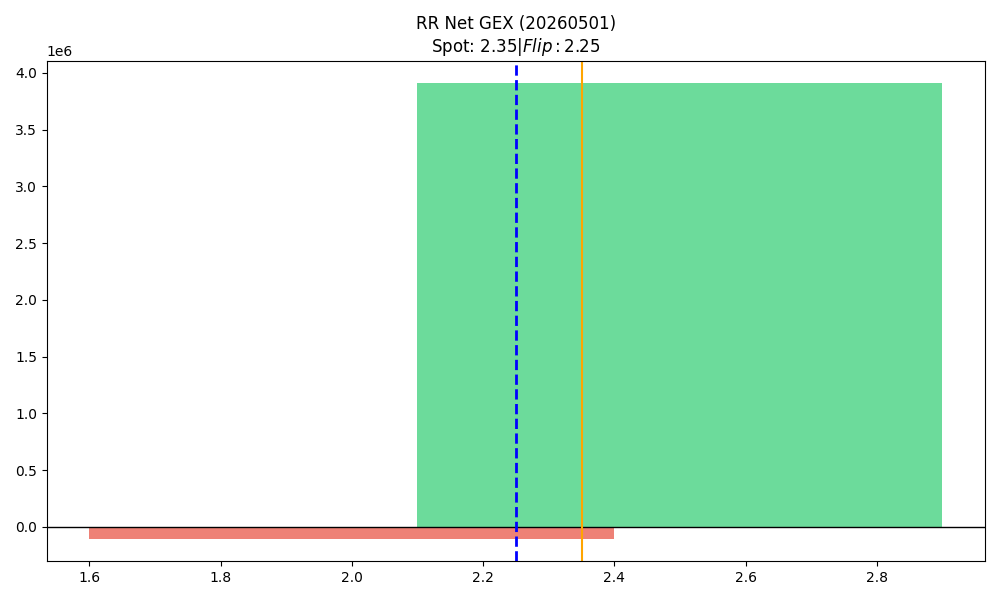

The data file committed next to this chart (first rows):
strike, call_gex, put_gex, call_dex, put_dex, net_greek_delta, net_gex
2.0, 90606, 192032, 310870, -75707, 0.2175, -101426
2.5, 4777197, 870124, 764923, -273652, 0.2093, 3907072
